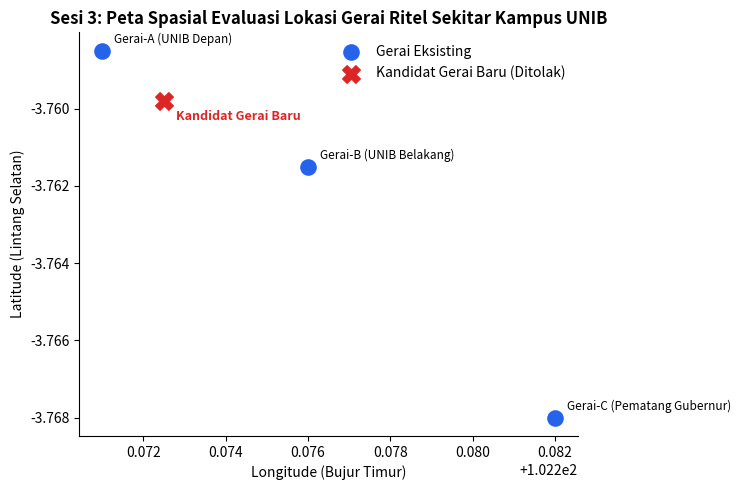

The script that saved this image:
# -*- coding: utf-8 -*-
"""
SESI 3: CAREER AND COMPETITION IN INDUSTRIAL ERA WITH GIS
Narasumber : Bapak Widi Primadeva, S.Kom. (GIS Asset Management Analyst, City Care Property NZ)
Studi Kasus: Manajemen Aset Kota Berbasis Geospasial ("Snap Send Solve") & Analisis
             Buffer Radius Penempatan Ritel Baru di Kota Bengkulu.
Platform   : Google Colab (Mandiri / Standalone)
"""

import numpy as np
import pandas as pd
import matplotlib.pyplot as plt

plt.rcParams["axes.spines.top"] = False
plt.rcParams["axes.spines.right"] = False


def haversine_distance_m(lat1, lon1, lat2, lon2):
    """Menghitung jarak permukaan bumi (meter) menggunakan formula Haversine."""
    r_earth = 6371000.0
    phi1, phi2 = np.radians(lat1), np.radians(lat2)
    dphi = np.radians(lat2 - lat1)
    dlambda = np.radians(lon2 - lon1)
    a = np.sin(dphi / 2.0) ** 2 + np.cos(phi1) * np.cos(phi2) * np.sin(dlambda / 2.0) ** 2
    return 2.0 * r_earth * np.arctan2(np.sqrt(a), np.sqrt(1.0 - a))


print("=== SESI 3: ANALISIS SPASIAL GIS (MANAJEMEN ASET KOTA & BUFFER RITEL) ===")

# 1. Manajemen Aset Kota ("Snap Send Solve") di Bengkulu
df_assets = pd.DataFrame({
    "ticket_id": ["SSS-101", "SSS-102", "SSS-103", "SSS-104", "SSS-105", "SSS-106"],
    "kategori_aset": [
        "Pohon Rawan Tumbang",
        "Drainase Tersumbat",
        "Lampu Taman Mati",
        "Pohon Rawan Tumbang",
        "Alih Fungsi Lahan Sawah",
        "Perawatan Rumput Lansia (Berms)",
    ],
    "lokasi": [
        "Jl. Suprapto",
        "Simpang Lima Ratu Samban",
        "Taman Pantai Panjang",
        "Kampus UNIB Kandang Limun",
        "Lahan Pangan Bengkulu Utara",
        "Permukiman Padang Harapan",
    ],
    "lat": [-3.7928, -3.7956, -3.8062, -3.7592, -3.4310, -3.8015],
    "lon": [102.2608, 102.2655, 102.2630, 102.2735, 102.1850, 102.2810],
    "tingkat_bahaya": [9, 8, 4, 9, 10, 5],
})

depo_lat, depo_lon = -3.7880, 102.2680
df_assets["jarak_dari_depo_km"] = np.round(
    haversine_distance_m(depo_lat, depo_lon, df_assets["lat"], df_assets["lon"]) / 1000.0, 2
)
df_assets["skor_prioritas"] = np.round(
    df_assets["tingkat_bahaya"] / (df_assets["jarak_dari_depo_km"] + 0.5), 2
)
df_assets = df_assets.sort_values(by="skor_prioritas", ascending=False)

print("[1] Urutan Prioritas Penanganan Aset Kota ('Snap Send Solve'):")
print(df_assets[["ticket_id", "kategori_aset", "lokasi", "jarak_dari_depo_km", "skor_prioritas"]].to_string(index=False))

# 2. Analisis Buffer Radius Ritel Baru (Mencegah Kanibalisasi Pasar < 400 Meter)
existing_stores = pd.DataFrame({
    "store_id": ["Gerai-A (UNIB Depan)", "Gerai-B (UNIB Belakang)", "Gerai-C (Pematang Gubernur)"],
    "lat": [-3.7585, -3.7615, -3.7680],
    "lon": [102.2710, 102.2760, 102.2820],
})
kandidat_baru = {"nama": "Kandidat Gerai Baru", "lat": -3.7598, "lon": 102.2725}

existing_stores["jarak_ke_kandidat_m"] = np.round(
    haversine_distance_m(kandidat_baru["lat"], kandidat_baru["lon"], existing_stores["lat"], existing_stores["lon"]), 1
)
min_dist = existing_stores["jarak_ke_kandidat_m"].min()
status_lokasi = (
    "DITOLAK (Terlalu Dekat < 400m / Kanibalisasi Pasar)"
    if min_dist < 400
    else "DISETUJUI (Aman dari Radius Kanibalisasi)"
)

print(f"\n[2] Evaluasi Spasial Kandidat Gerai Ritel Baru (Radius Minimum 400m):")
print(existing_stores.to_string(index=False))
print(f"    -> Jarak Terdekat: {min_dist:.1f} meter | Keputusan: {status_lokasi}")

# Visualisasi Mandiri Peta Koordinat & Buffer Sesi 3
plt.figure(figsize=(7.5, 5))
plt.scatter(existing_stores["lon"], existing_stores["lat"], c="#2563EB", s=120, label="Gerai Eksisting")
plt.scatter(kandidat_baru["lon"], kandidat_baru["lat"], c="#DC2626", marker="X", s=160, label="Kandidat Gerai Baru (Ditolak)")
for _, row in existing_stores.iterrows():
    plt.annotate(row["store_id"], (row["lon"] + 0.0003, row["lat"] + 0.0002), fontsize=8.5)
plt.annotate(kandidat_baru["nama"], (kandidat_baru["lon"] + 0.0003, kandidat_baru["lat"] - 0.0005), fontsize=9, fontweight="bold", color="#DC2626")
plt.title("Sesi 3: Peta Spasial Evaluasi Lokasi Gerai Ritel Sekitar Kampus UNIB", fontweight="bold")
plt.xlabel("Longitude (Bujur Timur)")
plt.ylabel("Latitude (Lintang Selatan)")
plt.legend(frameon=False)
plt.tight_layout()
plt.savefig("output_sesi_3_gis_spasial.png", dpi=150)
plt.show()
plt.close()
